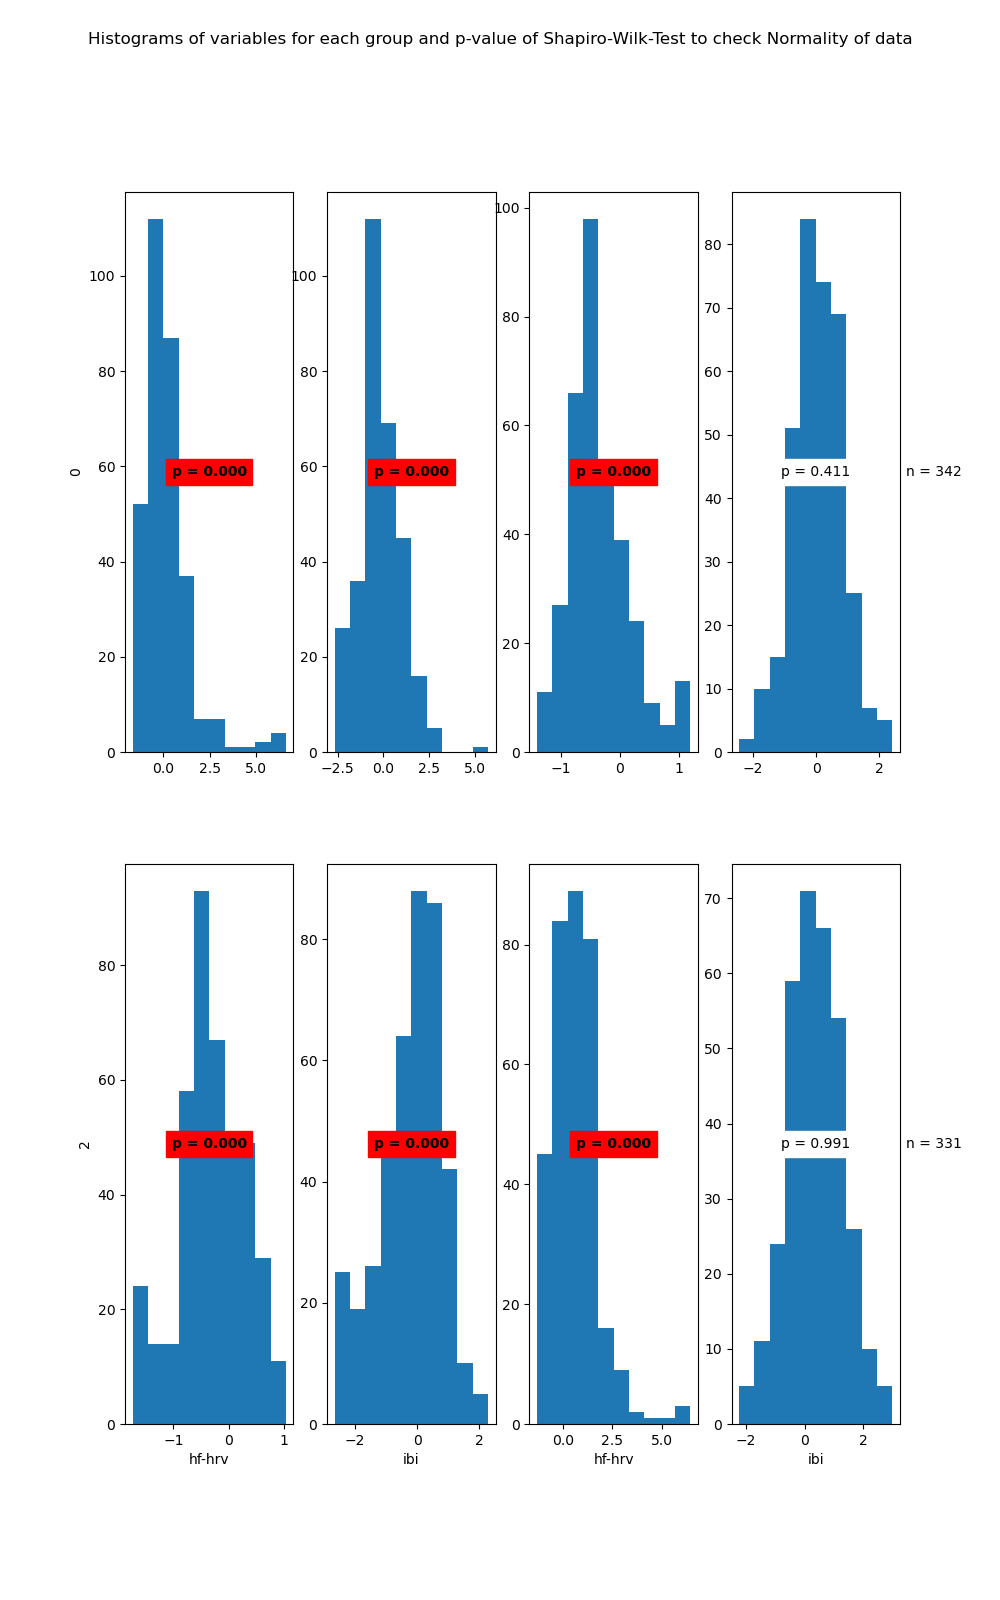

Data behind this chart, as committed beside it:
State	Variable	Statistic	Samples	p-value	Significance
0	hf-hrv	0.8	310	0.0	True
0	ibi	0.97	310	0.0	True
1	hf-hrv	0.95	342	0.0	True
1	ibi	1.0	342	0.411	False
2	hf-hrv	0.98	409	0.0	True
2	ibi	0.97	409	0.0	True
3	hf-hrv	0.91	331	0.0	True
3	ibi	1.0	331	0.991	False
